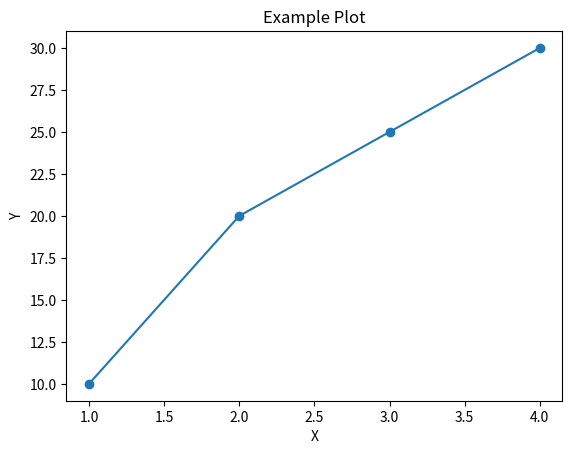

The script that saved this image: (Note: this script raises an exception after producing the figure.)
# A numeric value
42

# Simple text
"Hello from Jupyter Notebook!"

# A mathematical operation
2 * 7 + 3

# A list
[1, 2, 3, 4, 5]

# A dictionary
{"name": "Alice", "age": 30}

import matplotlib.pyplot as plt

x = [1, 2, 3, 4]
y = [10, 20, 25, 30]

plt.plot(x, y, marker='o')
plt.title("Example Plot")
plt.xlabel("X")
plt.ylabel("Y")
plt.show()

import pandas as pd

df = pd.DataFrame({
    "Name": ["Alice", "Bob", "Charlie"],
    "Score": [85, 90, 78]
})

df

from IPython.display import Image

# Display a local or web image
Image(url="https://www.python.org/static/community_logos/python-logo.png", width=200)